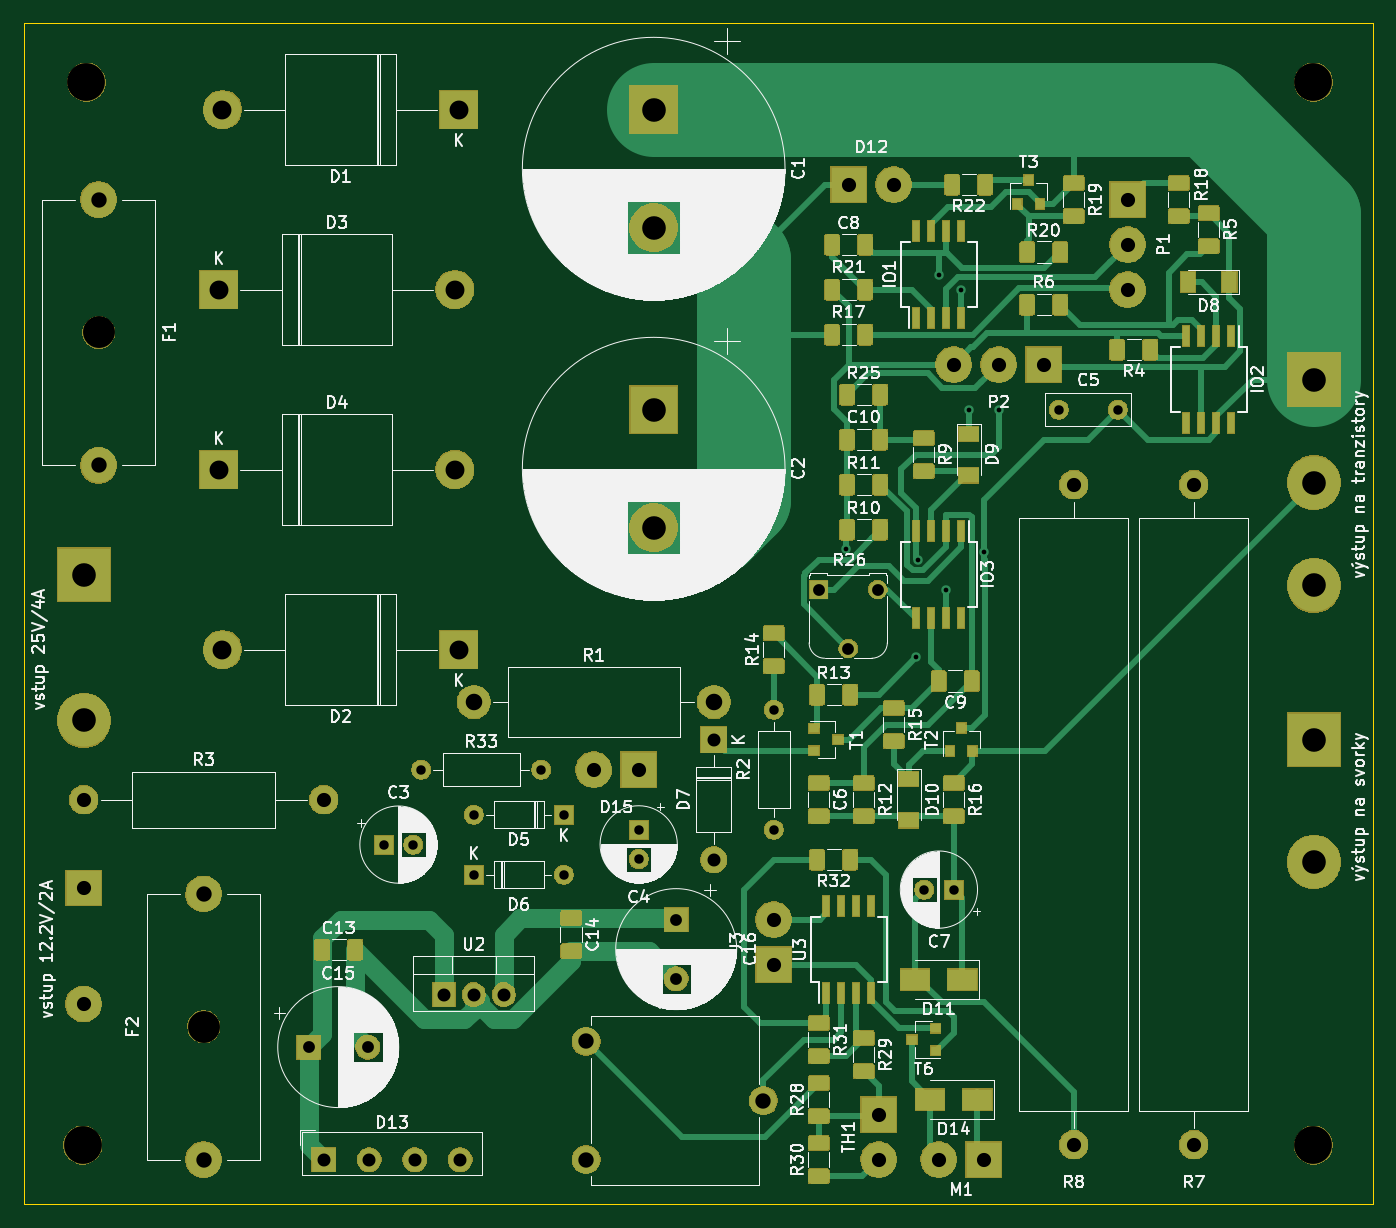
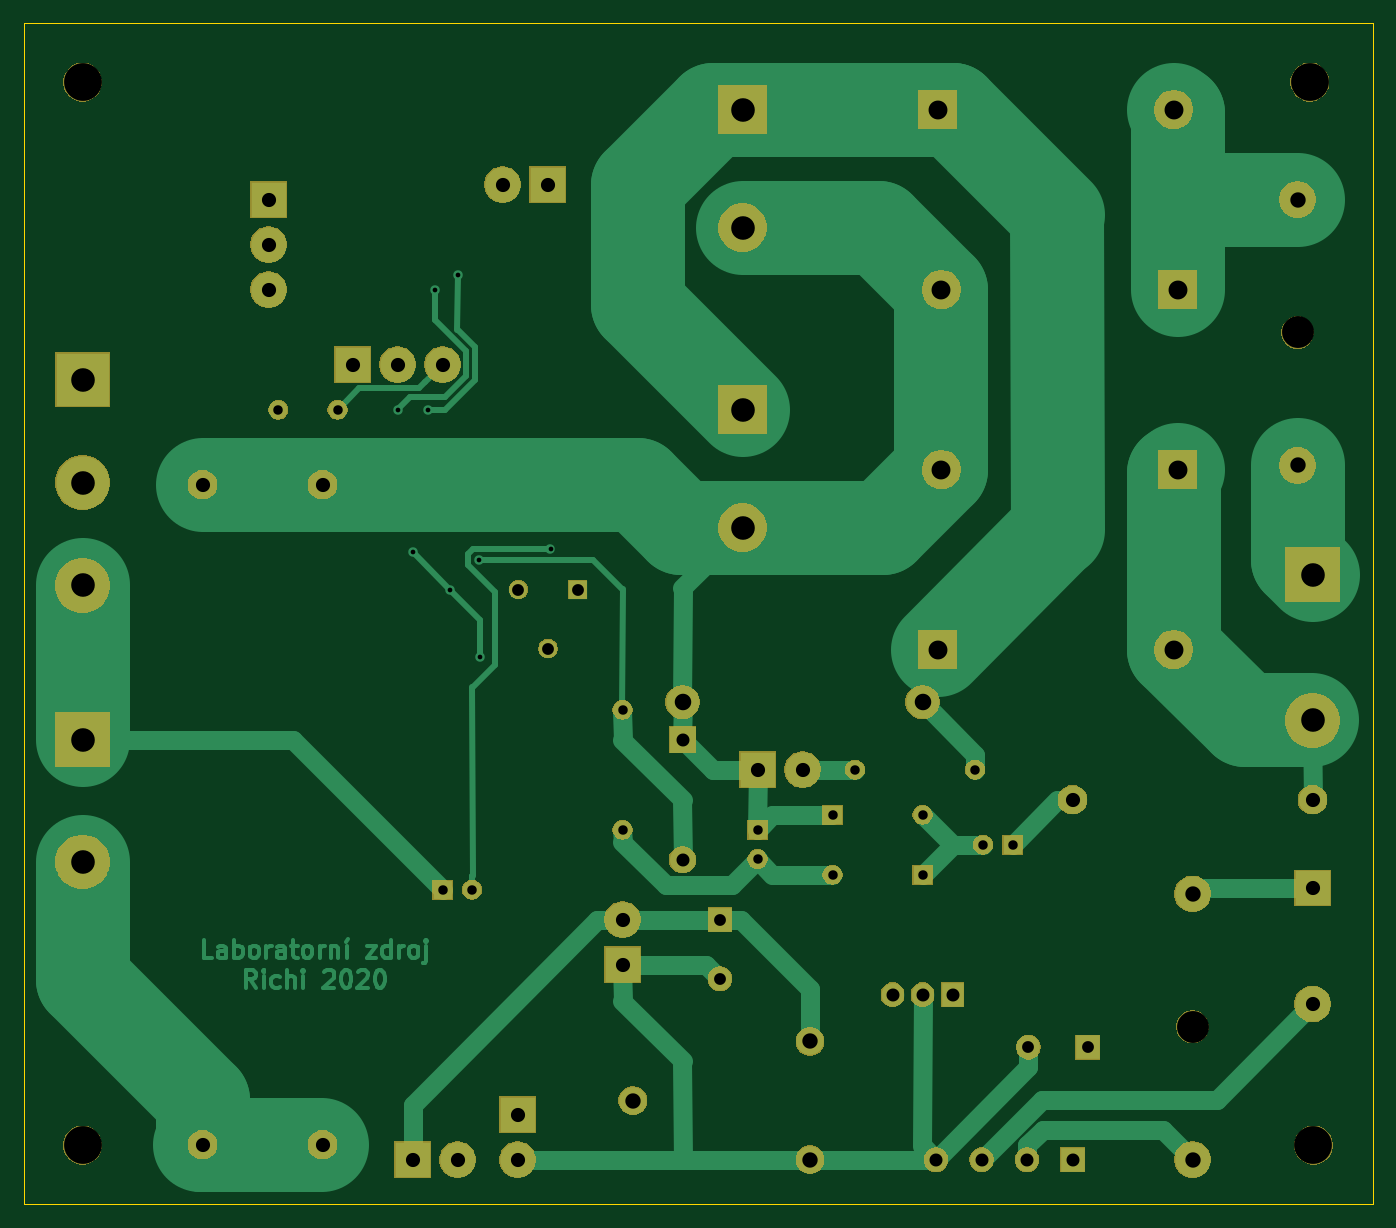
Circuit board: 9 layer files. Board 114.2 x 100.0 mm.
- bottom_copper: Laboratorní zdroj-B_Cu.gbr (18475 bytes)
- bottom_mask: Laboratorní zdroj-B_Mask.gbr (71263 bytes)
- bottom_silk: Laboratorní zdroj-B_SilkS.gbr (514 bytes)
- outline: Laboratorní zdroj-Edge_Cuts.gbr (713 bytes)
- top_copper: Laboratorní zdroj-F_Cu.gbr (134234 bytes)
- top_mask: Laboratorní zdroj-F_Mask.gbr (138696 bytes)
- top_silk: Laboratorní zdroj-F_SilkS.gbr (175416 bytes)
- drill: Laboratorní zdroj-NPTH.drl (409 bytes)
- drill: Laboratorní zdroj-PTH.drl (1641 bytes)

=== bottom_copper: Laboratorní zdroj-B_Cu.gbr (18475 bytes, source omitted) ===
=== bottom_mask: Laboratorní zdroj-B_Mask.gbr (71263 bytes, source omitted) ===
=== bottom_silk: Laboratorní zdroj-B_SilkS.gbr ===
G04 #@! TF.GenerationSoftware,KiCad,Pcbnew,(5.1.5)-3*
G04 #@! TF.CreationDate,2020-10-16T18:01:36+02:00*
G04 #@! TF.ProjectId,Laboratorn_ zdroj,4c61626f-7261-4746-9f72-6eed207a6472,rev?*
G04 #@! TF.SameCoordinates,Original*
G04 #@! TF.FileFunction,Legend,Bot*
G04 #@! TF.FilePolarity,Positive*
%FSLAX46Y46*%
G04 Gerber Fmt 4.6, Leading zero omitted, Abs format (unit mm)*
G04 Created by KiCad (PCBNEW (5.1.5)-3) date 2020-10-16 18:01:36*
%MOMM*%
%LPD*%
G04 APERTURE LIST*
G04 APERTURE END LIST*
M02*

=== outline: Laboratorní zdroj-Edge_Cuts.gbr ===
G04 #@! TF.GenerationSoftware,KiCad,Pcbnew,(5.1.5)-3*
G04 #@! TF.CreationDate,2020-10-16T18:01:36+02:00*
G04 #@! TF.ProjectId,Laboratorn_ zdroj,4c61626f-7261-4746-9f72-6eed207a6472,rev?*
G04 #@! TF.SameCoordinates,Original*
G04 #@! TF.FileFunction,Profile,NP*
%FSLAX46Y46*%
G04 Gerber Fmt 4.6, Leading zero omitted, Abs format (unit mm)*
G04 Created by KiCad (PCBNEW (5.1.5)-3) date 2020-10-16 18:01:36*
%MOMM*%
%LPD*%
G04 APERTURE LIST*
%ADD10C,0.050000*%
G04 APERTURE END LIST*
D10*
X83820000Y-43480000D02*
X198020000Y-43480000D01*
X83820000Y-43480000D02*
X83820000Y-143480000D01*
X83820000Y-143480000D02*
X198020000Y-143480000D01*
X198020000Y-43480000D02*
X198020000Y-143480000D01*
M02*

=== top_copper: Laboratorní zdroj-F_Cu.gbr (134234 bytes, source omitted) ===
=== top_mask: Laboratorní zdroj-F_Mask.gbr (138696 bytes, source omitted) ===
=== top_silk: Laboratorní zdroj-F_SilkS.gbr (175416 bytes, source omitted) ===
=== drill: Laboratorní zdroj-NPTH.drl ===
M48
; DRILL file {KiCad (5.1.5)-3} date 16/10/2020 17:52:35
; FORMAT={-:-/ absolute / inch / decimal}
; #@! TF.CreationDate,2020-10-16T17:52:35+02:00
; #@! TF.GenerationSoftware,Kicad,Pcbnew,(5.1.5)-3
; #@! TF.FileFunction,NonPlated,1,2,NPTH
FMAT,2
INCH
T1C0.1063
T2C0.1260
%
G90
G05
T1
X3.9Y-5.0571
X3.55Y-2.7429
T2
X7.5992Y-1.9087
X3.4969Y-5.452
X7.5992Y-5.452
X3.5087Y-1.9087
T0
M30

=== drill: Laboratorní zdroj-PTH.drl ===
M48
; DRILL file {KiCad (5.1.5)-3} date 16/10/2020 17:52:35
; FORMAT={-:-/ absolute / inch / decimal}
; #@! TF.CreationDate,2020-10-16T17:52:35+02:00
; #@! TF.GenerationSoftware,Kicad,Pcbnew,(5.1.5)-3
; #@! TF.FileFunction,Plated,1,2,PTH
FMAT,2
INCH
T1C0.0157
T2C0.0315
T3C0.0394
T4C0.0433
T5C0.0472
T6C0.0472
T7C0.0512
T8C0.0551
T9C0.0630
T10C0.0787
T11C0.0787
%
G90
G05
T1
X6.04Y-3.4646
X6.275Y-3.825
X6.2799Y-3.5
X6.35Y-2.55
X6.375Y-3.6
X6.425Y-2.6
X6.45Y-3.0
X6.5Y-3.475
X6.55Y-3.0
T2
X4.8Y-4.55
X5.1Y-4.55
X4.8Y-4.35
X5.1Y-4.35
X4.625Y-4.2
X5.025Y-4.2
X5.8Y-4.0
X5.8Y-4.4
X6.3016Y-4.6
X6.4Y-4.6
X6.75Y-3.0
X6.9469Y-3.0
X4.5Y-4.45
X4.5984Y-4.45
X5.35Y-4.4
X5.35Y-4.4984
T3
X4.25Y-5.125
X4.4469Y-5.125
X5.95Y-3.6
X6.0484Y-3.7969
X6.1469Y-3.6
X5.475Y-4.7
X5.475Y-4.8969
T4
X5.6Y-4.1
X5.6Y-4.5
X4.7Y-4.95
X4.8Y-4.95
X4.9Y-4.95
X4.3Y-5.5
X4.4516Y-5.5
X4.6031Y-5.5
X4.7547Y-5.5
T5
X6.98Y-2.3
X6.98Y-2.45
X6.98Y-2.6
X3.5Y-4.5948
X3.5Y-4.981
X6.05Y-2.25
X6.2Y-2.25
X5.8Y-4.7
X5.8Y-4.85
X5.2Y-4.2
X5.35Y-4.2
X6.35Y-5.5
X6.5Y-5.5
X6.4Y-2.85
X6.55Y-2.85
X6.7Y-2.85
X6.15Y-5.35
X6.15Y-5.5
T6
X6.8Y-3.25
X3.5Y-4.3
X4.3Y-4.3
X7.2Y-3.25
X7.2Y-5.45
X6.8Y-5.45
T7
X5.175Y-5.1063
X5.175Y-5.5
X5.7656Y-5.3031
X3.9Y-4.6142
X3.9Y-5.5
X3.55Y-2.3
X3.55Y-3.1858
T8
X4.8Y-3.975
X5.6Y-3.975
T9
X3.95Y-2.6
X4.7374Y-2.6
X3.95Y-3.2
X4.7374Y-3.2
X3.9626Y-3.8
X4.75Y-3.8
X3.9626Y-2.0
X4.75Y-2.0
T10
X7.6Y-2.9
X7.6Y-3.2431
X7.6Y-3.5862
X7.6Y-4.1
X7.6Y-4.5075
X3.5Y-3.55
X3.5Y-4.0362
T11
X5.4Y-2.0
X5.4Y-2.3937
X5.4Y-3.0
X5.4Y-3.3937
T0
M30

